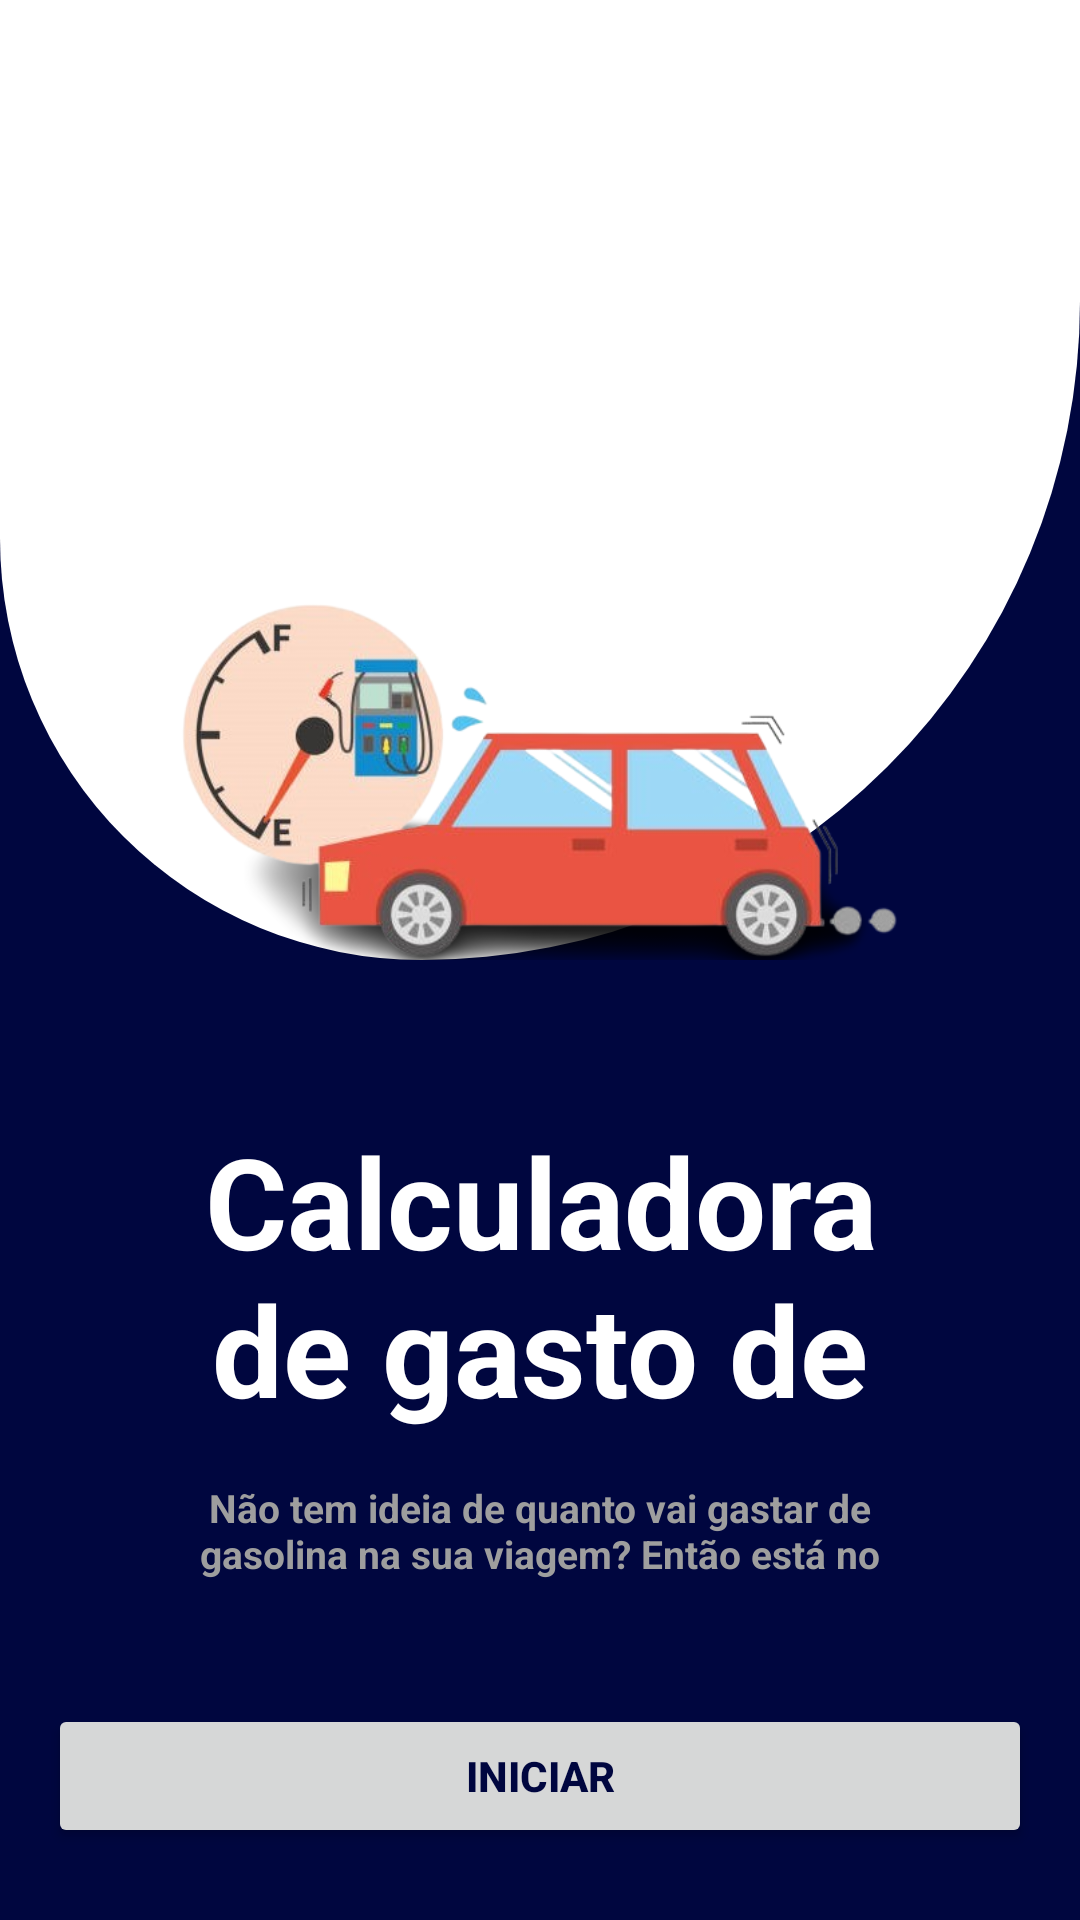

The Android layout XML behind this screen, and the referenced resources:
<!-- AndroidManifest.xml: application theme Theme.FuelCalculator -->
<!-- res/layout/activity_main.xml -->
<?xml version="1.0" encoding="utf-8"?>
<androidx.constraintlayout.widget.ConstraintLayout xmlns:android="http://schemas.android.com/apk/res/android"
    xmlns:app="http://schemas.android.com/apk/res-auto"
    xmlns:tools="http://schemas.android.com/tools"
    android:id="@+id/main"
    android:layout_width="match_parent"
    android:layout_height="match_parent"
    android:background="@color/blue"
    tools:context=".MainActivity">

    <LinearLayout
        android:id="@+id/vg_header"
        android:layout_width="match_parent"
        android:layout_height="wrap_content"
        android:background="@drawable/bg_screen_top"
        android:orientation="vertical"
        app:layout_constraintStart_toStartOf="parent"
        app:layout_constraintTop_toTopOf="parent"
        app:layout_constraintEnd_toEndOf="parent">

        <ImageView
            android:contentDescription="@string/car"
            android:paddingTop="200dp"
            android:layout_width="250dp"
            android:layout_height="320dp"
            android:layout_gravity="center"
            android:src="@drawable/car" />
    </LinearLayout>

    <TextView
        android:id="@+id/description"
        android:layout_width="match_parent"
        android:layout_height="wrap_content"
        android:text="@string/description"
        android:maxLines="2"
        android:textSize="42sp"
        android:textAlignment="center"
        android:textStyle="bold"
        android:textColor="@color/white"
        android:layout_marginTop="52dp"
        app:layout_constraintEnd_toEndOf="parent"
        app:layout_constraintStart_toStartOf="parent"
        app:layout_constraintTop_toBottomOf="@id/vg_header" />

    <TextView
        android:layout_width="match_parent"
        android:layout_height="wrap_content"
        android:text="@string/info"
        android:maxLines="2"
        android:textSize="13sp"
        android:layout_marginHorizontal="52dp"
        android:textAlignment="center"
        android:layout_marginTop="16dp"
        android:textStyle="bold"
        android:textColor="@color/gray"
        app:layout_constraintStart_toStartOf="parent"
        app:layout_constraintTop_toBottomOf="@id/description" />
    
    <Button
        android:id="@+id/btn_start"
        android:layout_width="match_parent"
        android:layout_height="wrap_content"
        android:text="@string/btn_start"
        app:layout_constraintBottom_toBottomOf="parent"
        app:layout_constraintEnd_toEndOf="parent"
        android:layout_marginBottom="24dp"
        android:layout_marginHorizontal="16dp"
        android:textStyle="bold"
        android:textColor="@color/blue"
        app:layout_constraintStart_toStartOf="parent"/>

</androidx.constraintlayout.widget.ConstraintLayout>
<!-- resources referenced by this layout -->
<resources>
  <color name="blue">#00063F</color>
  <color name="gray">#9E9E9E</color>
  <color name="white">#FFFFFFFF</color>
  <!-- drawable bg_screen_top (drawable) -->
  <?xml version="1.0" encoding="utf-8"?>
  <shape xmlns:android="http://schemas.android.com/apk/res/android">
      <corners android:topLeftRadius="0dp"
          android:topRightRadius="0dp"
          android:bottomLeftRadius="256dp"
          android:bottomRightRadius="400dp" />
  
      <gradient
          android:startColor="@color/white"
          android:endColor="@color/white"
          android:angle="90" />
  </shape>
  <!-- drawable car: png bitmap (drawable, 128559 bytes) -->
  <string name="btn_start">Iniciar</string>
  <string name="car">Icone de um carro</string>
  <string name="description">Calculadora de gasto de combustível</string>
  <string name="info">Não tem ideia de quanto vai gastar de gasolina na sua viagem? Então está no lugar certo!</string>
  <style name="Theme.FuelCalculator" parent="Base.Theme.FuelCalculator" />
  <style name="Base.Theme.FuelCalculator" parent="Theme.Material3.DayNight.NoActionBar">
          
          <item name="android:statusBarColor">@color/blue</item>
          <item name="colorPrimary">@color/white</item>
      </style>
</resources>
